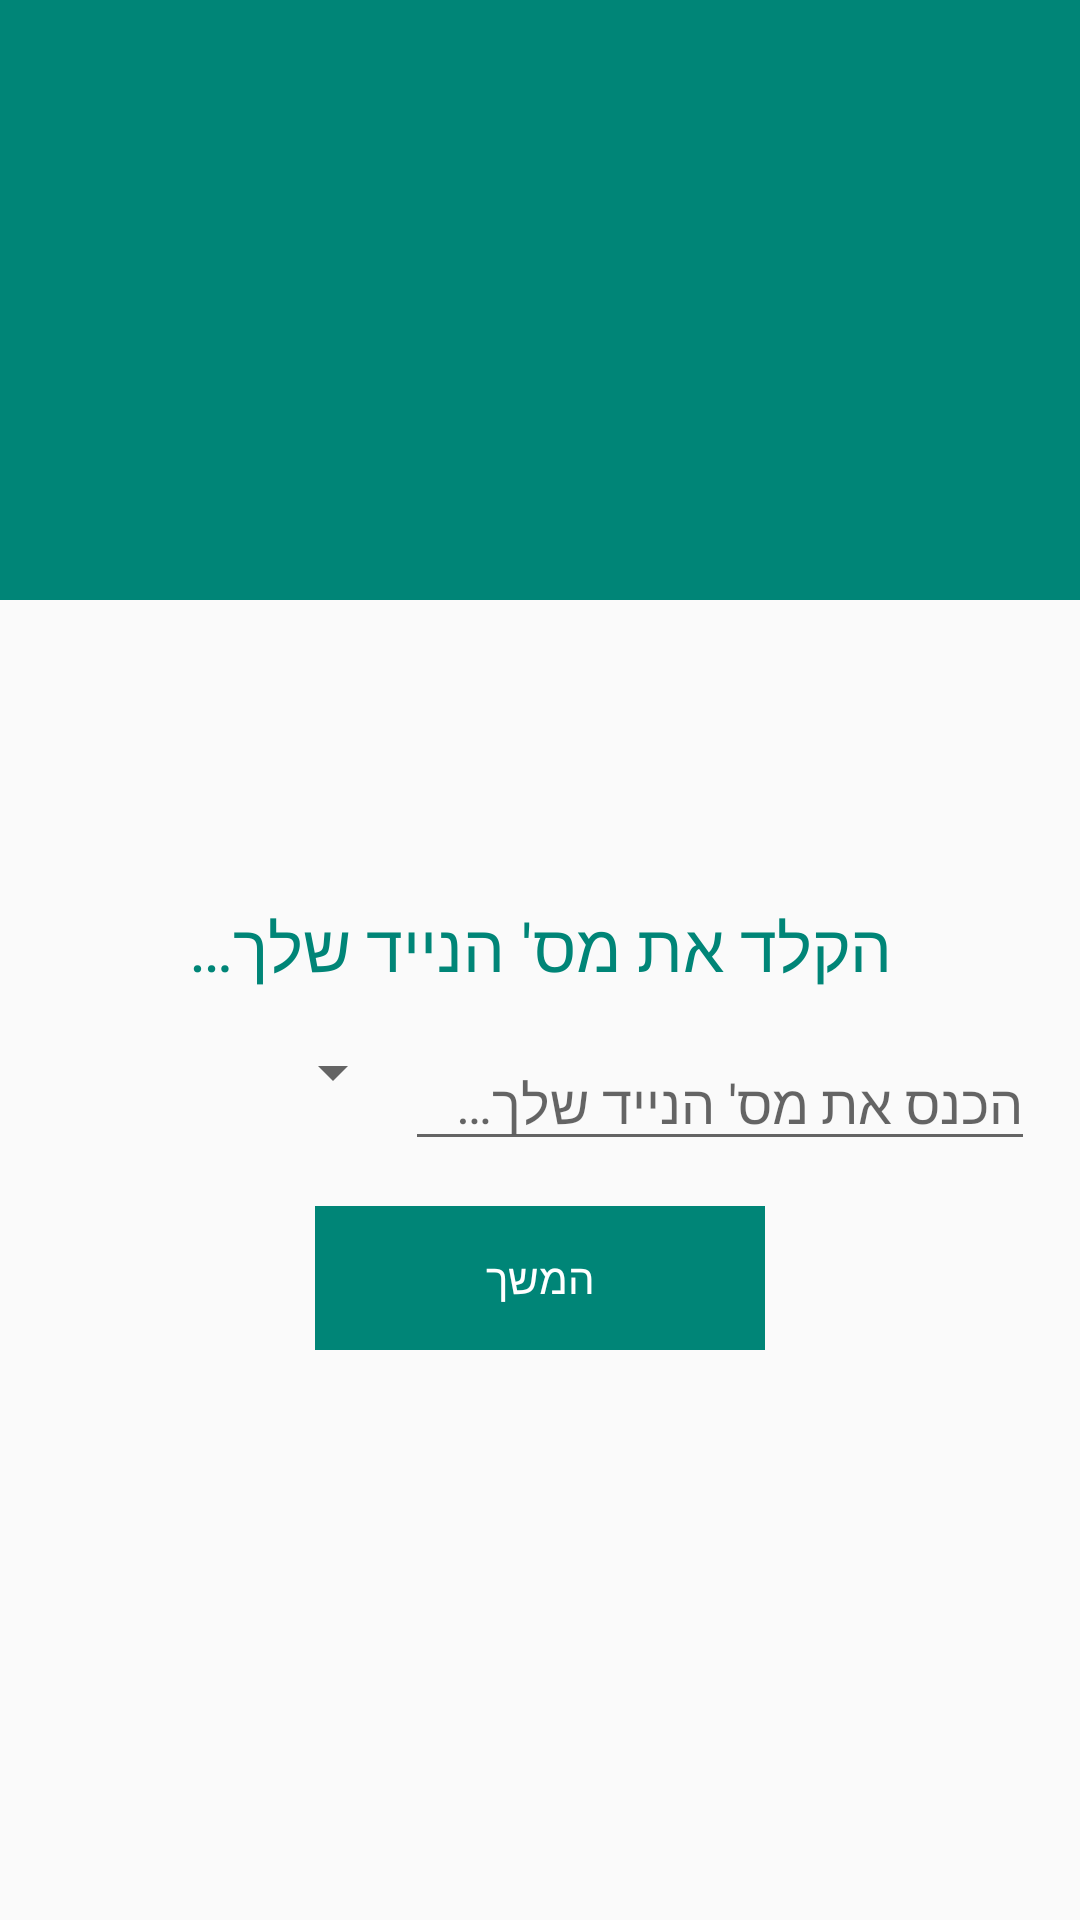

Here is an Android app screen rendered from its layout file. Give the layout XML and the strings, colors and styles it references.
<!-- AndroidManifest.xml: application theme AppTheme2 -->
<!-- res/layout/activity_sign_in_phone.xml -->
<?xml version="1.0" encoding="utf-8"?>
<RelativeLayout xmlns:android="http://schemas.android.com/apk/res/android"
    xmlns:app="http://schemas.android.com/apk/res-auto"
    xmlns:tools="http://schemas.android.com/tools"
    android:layout_width="match_parent"
    android:layout_height="match_parent"
    tools:context=".PagesPackage.SignInPhoneActivity">

    <RelativeLayout
        android:id="@+id/relativeLayout"
        android:layout_width="match_parent"
        android:layout_height="200dp"
        android:background="@color/colorPrimary" />

    <ImageView
        android:id="@+id/imageView"
        android:layout_width="match_parent"
        android:layout_height="120dp"
        android:layout_below="@id/relativeLayout"
        android:layout_marginTop="-50dp"
        android:background="@drawable/waves" />

    <TextView
        android:id="@+id/textView"
        android:layout_width="wrap_content"
        android:layout_height="wrap_content"
        android:layout_below="@id/imageView"
        android:layout_centerHorizontal="true"
        android:layout_marginTop="30dp"
        android:text="@string/codeWrite1"
        android:textAppearance="@style/Base.TextAppearance.AppCompat.Large"
        android:textColor="@color/colorPrimary" />

    <LinearLayout
        android:id="@+id/linearLayout"
        android:layout_width="match_parent"
        android:layout_height="wrap_content"
        android:layout_below="@id/textView"
        android:orientation="horizontal"
        android:padding="15dp">

        <Spinner
            android:id="@+id/spinnerCountries"
            android:layout_width="120dp"
            android:layout_height="wrap_content" />

        <EditText
            android:id="@+id/editTextPhone"
            android:layout_width="0dp"
            android:layout_height="wrap_content"
            android:layout_weight="2"
            android:digits="0123456789"
            android:hint="@string/codeWrite2"
            android:maxLength="10" />
    </LinearLayout>

    <Button
        android:id="@+id/buttonContinue"
        android:layout_width="150dp"
        android:layout_height="wrap_content"
        android:layout_below="@id/linearLayout"
        android:layout_centerHorizontal="true"
        android:background="@color/colorPrimary"
        android:text="המשך"
        android:textAllCaps="false"
        android:textColor="#ffffff" />
</RelativeLayout>
<!-- resources referenced by this layout -->
<resources>
  <color name="colorPrimary">#008577</color>
  <string name="codeWrite1">הקלד את מס\' הנייד שלך…</string>
  <string name="codeWrite2">הכנס את מס\' הנייד שלך…</string>
  <style name="AppTheme2" parent="Theme.AppCompat.Light.DarkActionBar">
          <item name="buttonStyle">@style/Widget.AppCompat.Button.Borderless</item>
      </style>
</resources>
